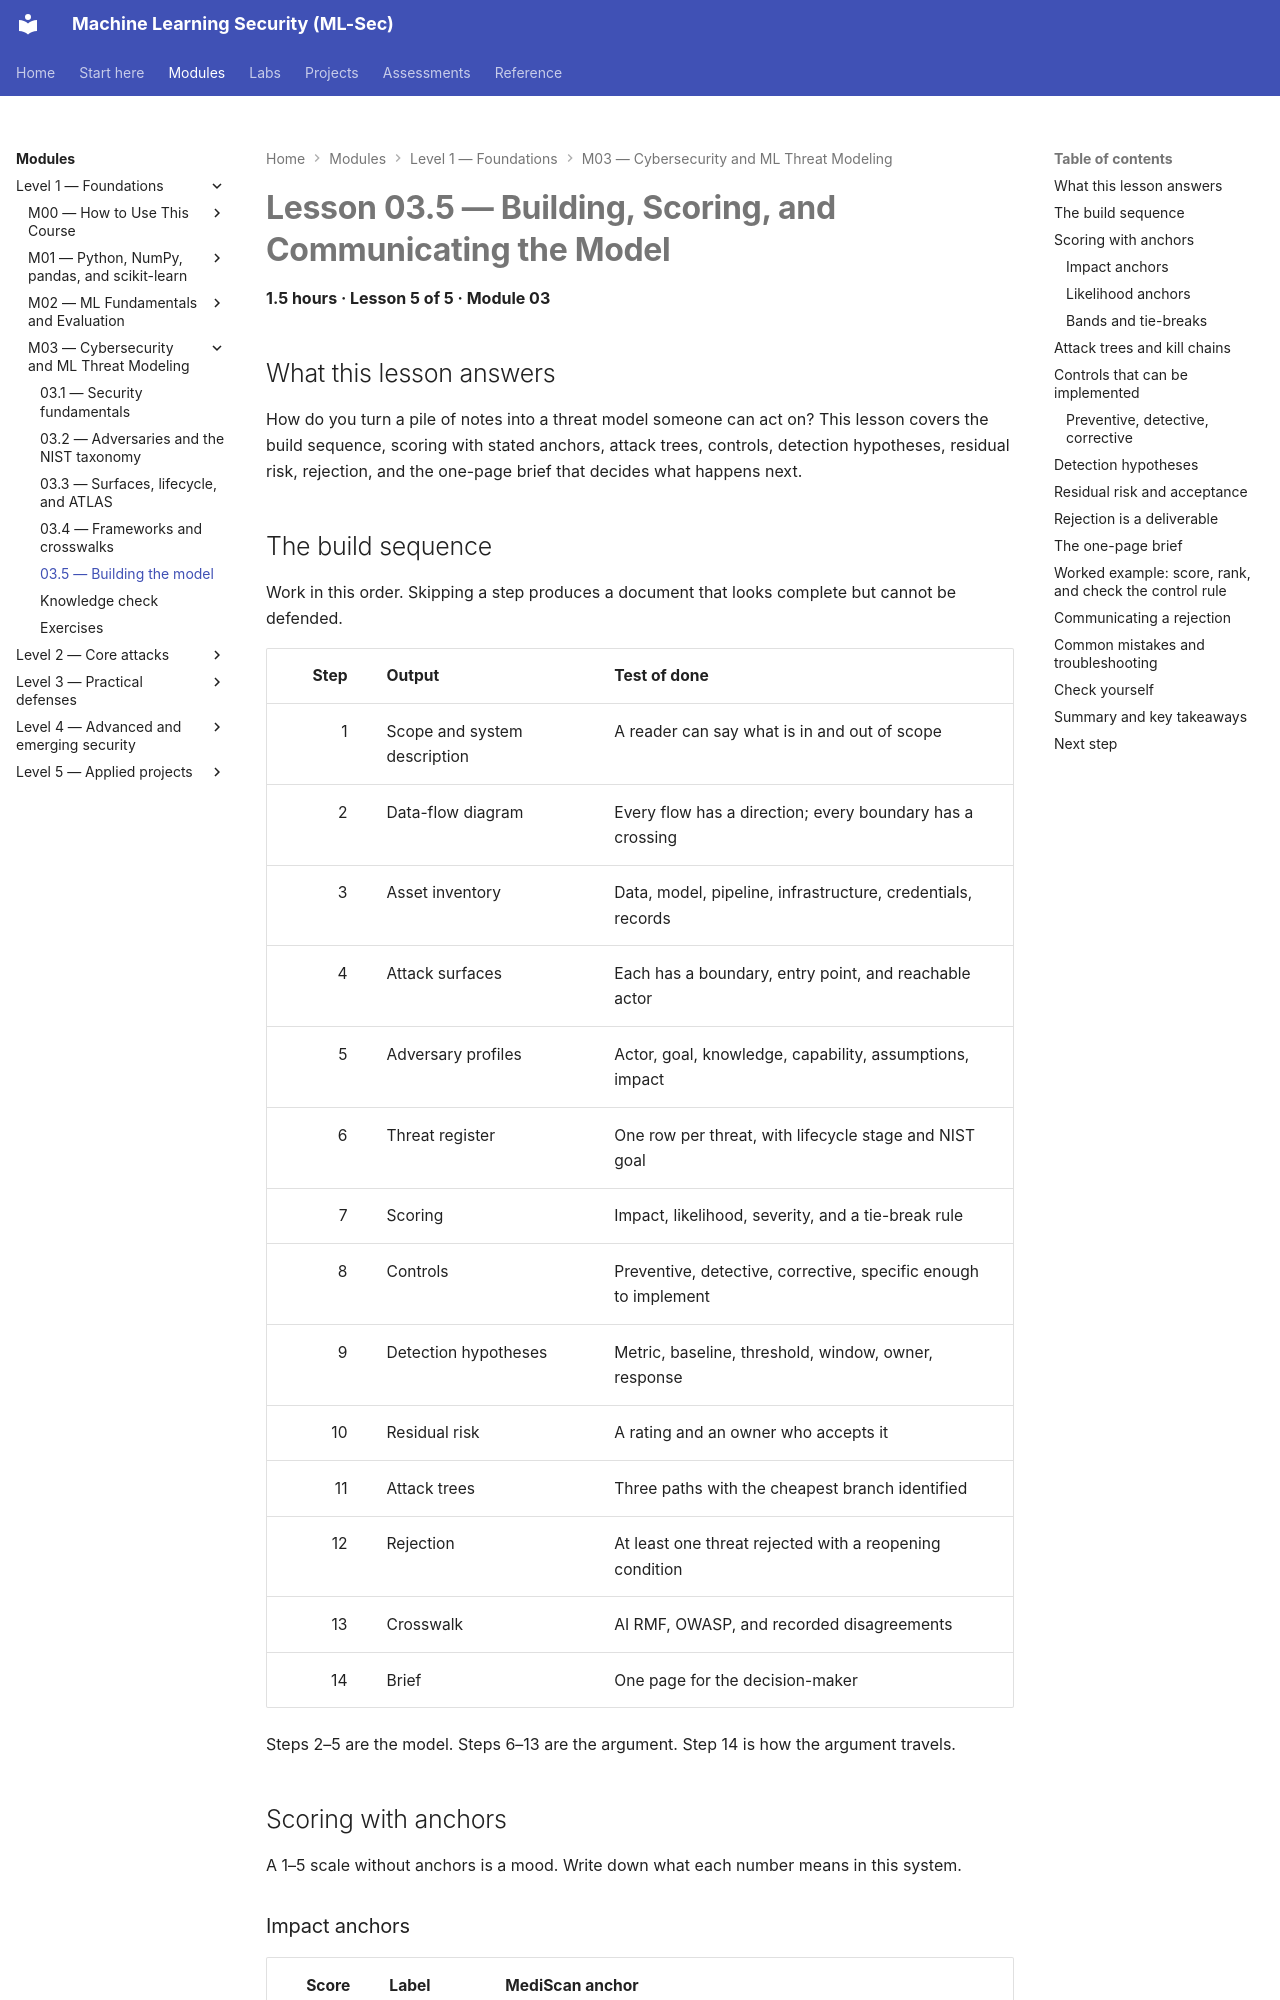

repository: nadeem-majeedch/MLSec · page: modules/m03-threat-modeling/lesson-5-building-the-model/index.html · generator: mkdocs

# Lesson 03.5 — Building, Scoring, and Communicating the Model

<a id="m03-l5"></a>

**1.5 hours · Lesson 5 of 5 · Module 03**

## What this lesson answers

How do you turn a pile of notes into a threat model someone can act on? This lesson covers the build sequence, scoring with stated anchors, attack trees, controls, detection hypotheses, residual risk, rejection, and the one-page brief that decides what happens next.

## The build sequence

Work in this order. Skipping a step produces a document that looks complete but cannot be defended.

| Step | Output | Test of done |
|---:|---|---|
| 1 | Scope and system description | A reader can say what is in and out of scope |
| 2 | Data-flow diagram | Every flow has a direction; every boundary has a crossing |
| 3 | Asset inventory | Data, model, pipeline, infrastructure, credentials, records |
| 4 | Attack surfaces | Each has a boundary, entry point, and reachable actor |
| 5 | Adversary profiles | Actor, goal, knowledge, capability, assumptions, impact |
| 6 | Threat register | One row per threat, with lifecycle stage and NIST goal |
| 7 | Scoring | Impact, likelihood, severity, and a tie-break rule |
| 8 | Controls | Preventive, detective, corrective, specific enough to implement |
| 9 | Detection hypotheses | Metric, baseline, threshold, window, owner, response |
| 10 | Residual risk | A rating and an owner who accepts it |
| 11 | Attack trees | Three paths with the cheapest branch identified |
| 12 | Rejection | At least one threat rejected with a reopening condition |
| 13 | Crosswalk | AI RMF, OWASP, and recorded disagreements |
| 14 | Brief | One page for the decision-maker |

Steps 2–5 are the model. Steps 6–13 are the argument. Step 14 is how the argument travels.

## Scoring with anchors

A 1–5 scale without anchors is a mood. Write down what each number means in this system.

### Impact anchors

| Score | Label | MediScan anchor |
|---:|---|---|
| 1 | Negligible | No clinical effect; internal inconvenience |
| 2 | Minor | Recoverable operational delay; no patient harm |
| 3 | Moderate | Service degraded for a shift; reportable internal incident |
| 4 | Major | Delayed care, privacy exposure, or regulatory review |
| 5 | Severe | Serious patient harm, multi-patient impact, or loss of the service |

### Likelihood anchors

| Score | Label | Anchor |
|---:|---|---|
| 1 | Rare | Requires access or knowledge the actor is not assumed to have |
| 2 | Unlikely | Possible in theory; no evidence of capability or intent |
| 3 | Possible | Known capability; some access; motivated actor |
| 4 | Likely | Accessible surface; low cost; observed in comparable systems |
| 5 | Almost certain | Observed in this system or trivial to attempt |
